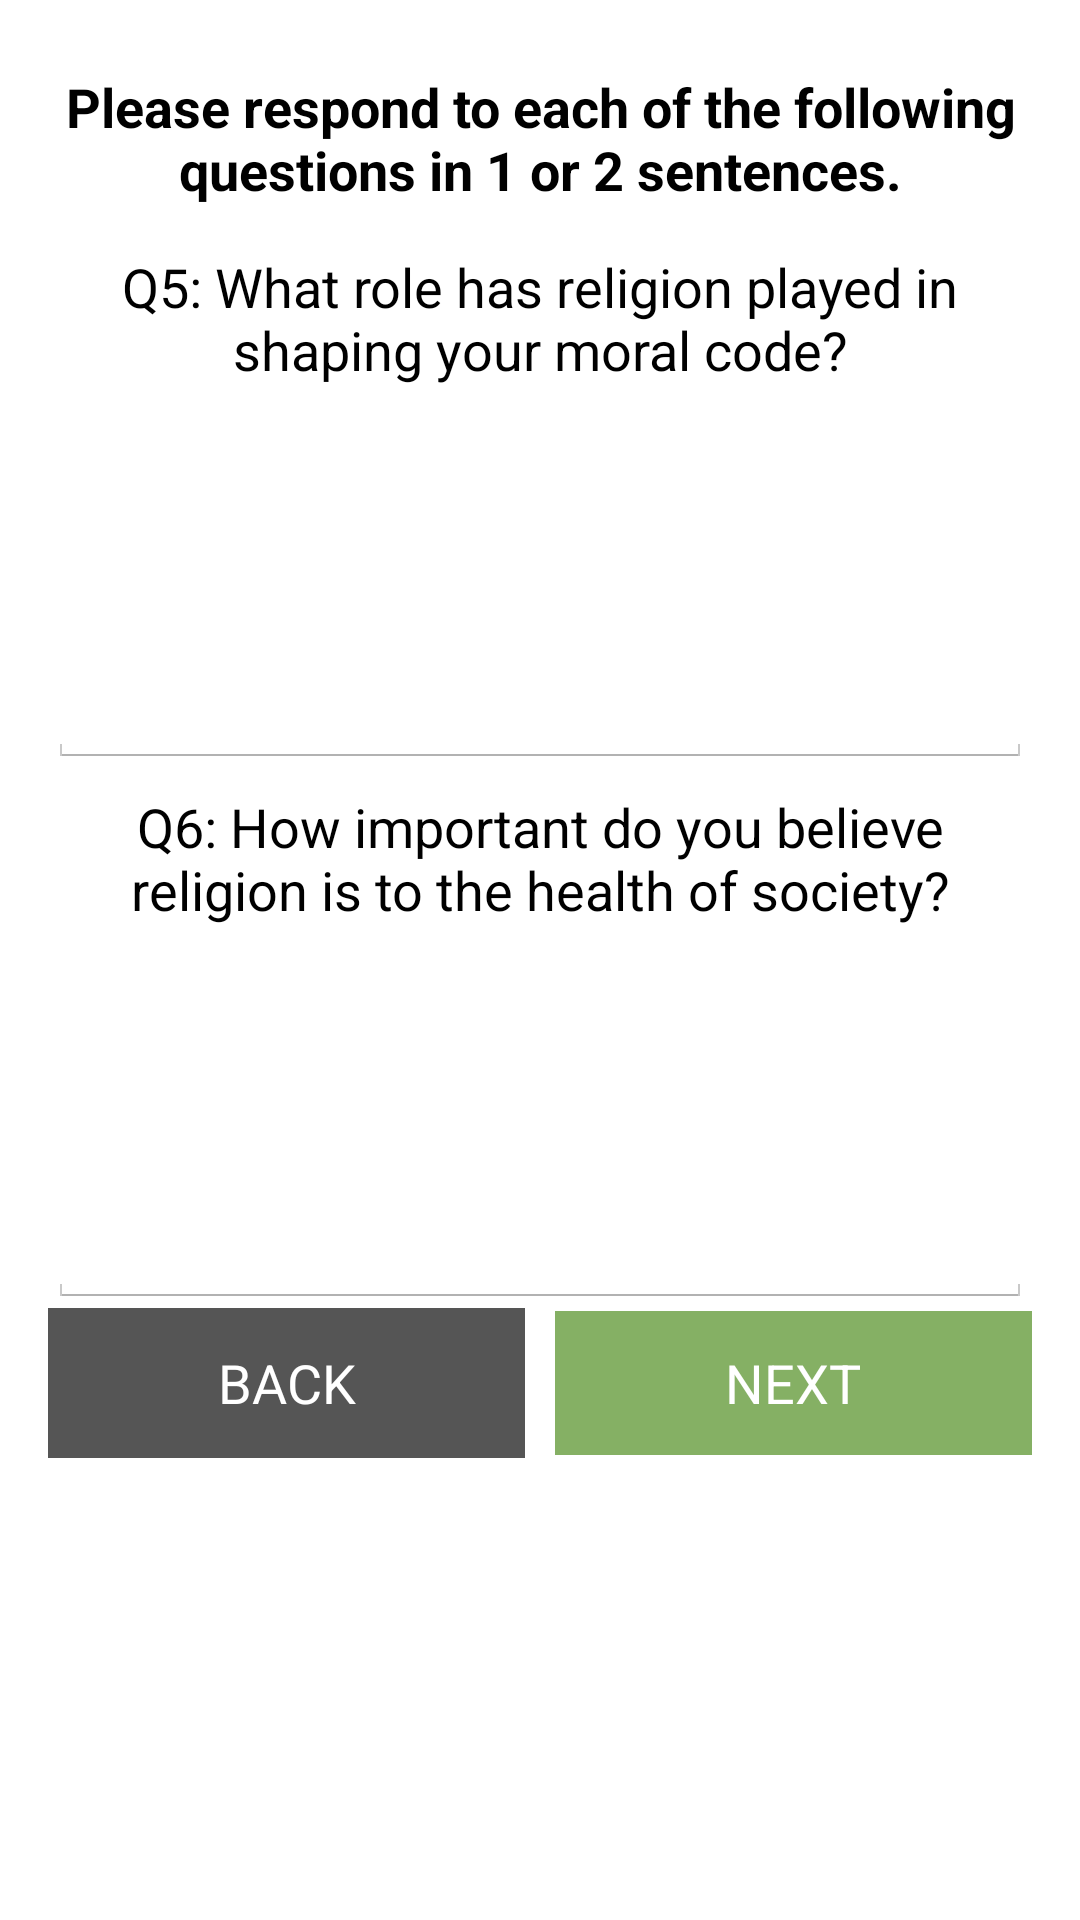

Here is an Android app screen rendered from its layout file. Give the layout XML and the strings, colors and styles it references.
<!-- AndroidManifest.xml: application theme AppTheme -->
<!-- res/layout/activity_secluded_task_middle2.xml -->
<LinearLayout xmlns:android="http://schemas.android.com/apk/res/android"
    xmlns:tools="http://schemas.android.com/tools" android:layout_width="match_parent"
    android:layout_height="match_parent" android:paddingLeft="@dimen/activity_horizontal_margin"
    android:paddingRight="@dimen/activity_horizontal_margin"
    android:paddingTop="@dimen/activity_vertical_margin"
    android:paddingBottom="@dimen/activity_vertical_margin"
    tools:context="com.siliconvalleyinsight.mwork.activities.SecludedTaskMiddle2Activity">

    <ScrollView
        android:id="@+id/secluded_middle_form"
        android:layout_width="match_parent"
        android:layout_height="match_parent">

        <LinearLayout
            android:layout_width="match_parent"
            android:layout_height="wrap_content"
            android:orientation="vertical">

            <TextView
                android:id="@+id/secluded_prompt"
                android:text="Please respond to each of the following questions in 1 or 2 sentences."
                android:textSize="18dp"
                android:layout_width="350dp"
                android:layout_height="60dp"
                android:gravity="center_vertical|center_horizontal"
                android:textAppearance="?android:attr/textAppearanceLarge"
                android:layout_gravity="center_horizontal"
                android:textStyle="bold"/>

            <TextView
                android:id="@+id/secluded_question_5"
                android:text="Q5: What role has religion played in shaping your moral code?"
                android:textSize="18dp"
                android:layout_width="fill_parent"
                android:layout_height="70dp"
                android:gravity="center_vertical|center_horizontal"
                android:textAppearance="?android:attr/textAppearanceLarge"
                android:layout_gravity="center_horizontal"
                android:paddingBottom="10dp"
                android:layout_marginBottom="10dp"/>

            <EditText
                android:id="@+id/secluded_question_5_response"
                android:layout_width="fill_parent"
                android:layout_height="100dp"/>

            <TextView
                android:id="@+id/secluded_question_4"
                android:text="Q6: How important do you believe religion is to the health of society?"
                android:textSize="18dp"
                android:layout_width="fill_parent"
                android:layout_height="70dp"
                android:gravity="center_vertical|center_horizontal"
                android:textAppearance="?android:attr/textAppearanceLarge"
                android:layout_gravity="center_horizontal"
                android:paddingBottom="10dp"
                android:layout_marginBottom="10dp"/>

            <EditText
                android:id="@+id/secluded_question_6_response"
                android:layout_width="fill_parent"
                android:layout_height="100dp"/>

            <LinearLayout
                android:layout_width="fill_parent"
                android:layout_height="50dp"
                android:orientation="horizontal"
                android:gravity="center">

                <Button
                    android:id="@+id/back_button"
                    android:text="BACK"
                    android:background="@color/dark_gray"
                    android:textColor="@color/white"
                    android:layout_width="0dp"
                    android:layout_height="fill_parent"
                    android:layout_weight=".10"
                    android:gravity="center"
                    android:layout_marginRight="10dp"/>

                <Button
                    android:id="@+id/next_button"
                    android:text="NEXT"
                    android:textColor="@color/white"
                    android:background="@color/green"
                    android:layout_width="0dp"
                    android:layout_height="wrap_content"
                    android:layout_weight=".10"
                    android:gravity="center"/>
            </LinearLayout>

        </LinearLayout>

    </ScrollView>

</LinearLayout>
<!-- resources referenced by this layout -->
<resources>
  <color name="dark_gray">#555555</color>
  <color name="green">#85B064</color>
  <color name="white">#ffffffff</color>
  <dimen name="activity_horizontal_margin">16dp</dimen>
  <dimen name="activity_vertical_margin">16dp</dimen>
  <style name="AppTheme" parent="android:Theme.Holo.Light.DarkActionBar">
          
      </style>
</resources>
